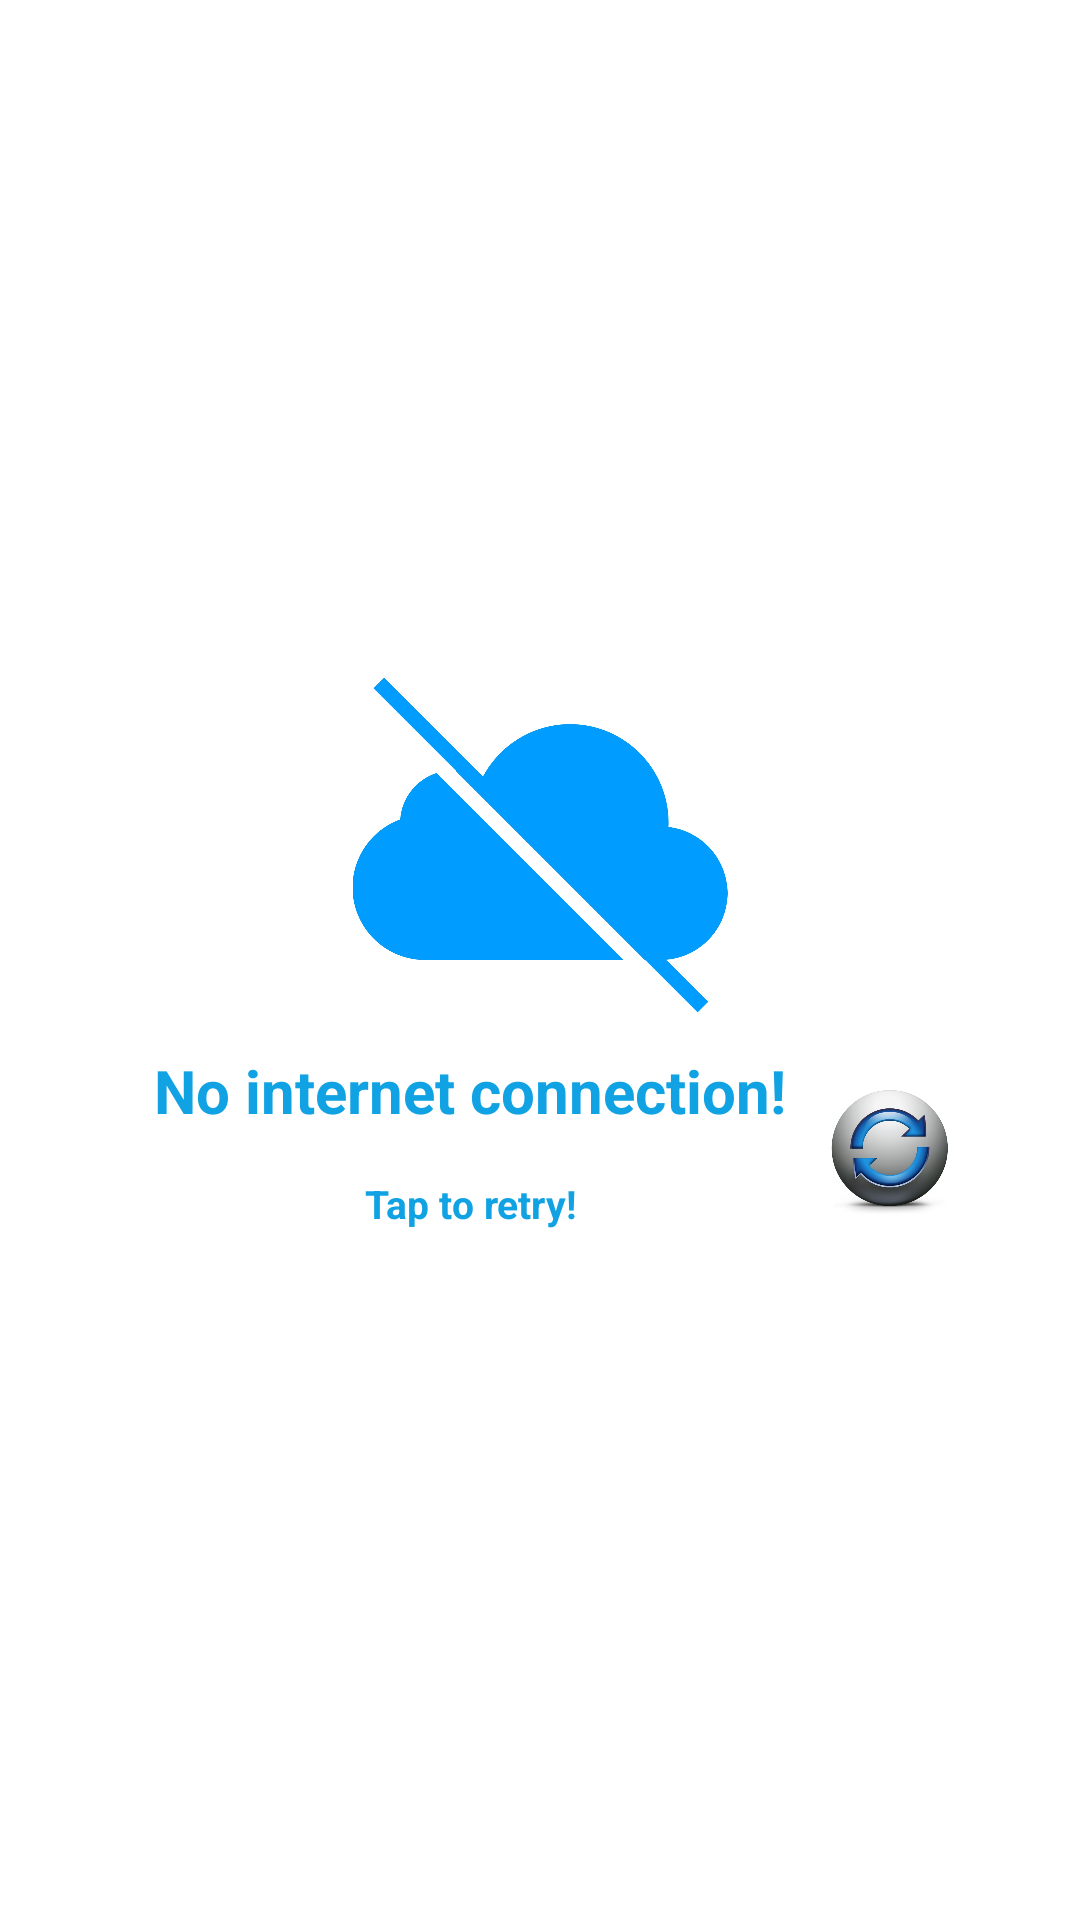

Here is an Android app screen rendered from its layout file. Give the layout XML and the strings, colors and styles it references.
<!-- AndroidManifest.xml: application theme ArishTheme -->
<!-- res/layout/fragment_nointernet_connection.xml -->
<?xml version="1.0" encoding="utf-8"?>
<LinearLayout xmlns:android="http://schemas.android.com/apk/res/android"
    android:orientation="vertical" android:layout_width="match_parent"
    android:layout_height="match_parent"
    android:gravity="center"
    android:background="#FFF">
<LinearLayout
    android:id="@+id/Linear_reload"
    android:layout_width="280dp"
    android:layout_height="200dp"
    android:gravity="center"
    android:orientation="vertical">
    <ImageView
        android:src="@drawable/unavailable_cloud"
        android:layout_width="match_parent"
        android:layout_height="150dp"
        android:layout_weight="1"/>
    <LinearLayout
        android:layout_width="match_parent"
        android:layout_height="100dp"
        android:layout_weight="1"
        android:orientation="horizontal">
        <LinearLayout
            android:layout_width="0dp"
            android:layout_weight="5"
            android:layout_height="match_parent"
            android:orientation="vertical">
            <TextView
                android:gravity="center"
                android:textColor="@color/blue"
                android:textSize="20sp"
                android:textStyle="bold"
                    android:text="@string/noconnection"
                android:layout_width="match_parent"
                android:layout_height="0dp"
                android:layout_weight="1"/>
            <TextView
                android:textStyle="bold"
                android:textColor="@color/blue"
                android:textSize="13sp"
                android:gravity="center"
                android:text="@string/tap2retry"
                android:layout_width="match_parent"
                android:layout_height="0dp"
                android:layout_weight="1"/>
        </LinearLayout>
        <LinearLayout
            android:layout_width="0dp"
            android:layout_weight="1"
            android:layout_height="match_parent">
            <ImageView
                android:id="@+id/btn_reload"
                android:src="@drawable/reload"
                android:layout_width="match_parent"
                android:layout_height="match_parent"
                android:layout_weight="1"/>
        </LinearLayout>
    </LinearLayout>
</LinearLayout>
</LinearLayout>
<!-- resources referenced by this layout -->
<resources>
  <color name="blue">#10a2e3</color>
  <!-- drawable reload: jpg bitmap (drawable, 34776 bytes) -->
  <!-- drawable unavailable_cloud: jpg bitmap (drawable, 111258 bytes) -->
  <string name="noconnection">No internet connection!</string>
  <string name="tap2retry">Tap to retry!</string>
  <style name="ArishTheme" parent="Theme.AppCompat.Light.NoActionBar">
          
          <item name="colorPrimary">@color/primary_dark</item>
          <item name="colorPrimaryDark">@color/primary_dark</item>
          <item name="colorAccent">@color/primary_dark</item>
          <item name="windowActionBar">false</item>
          <item name="windowNoTitle">true</item>
      </style>
  <color name="primary_dark">#C2185B</color>
</resources>
